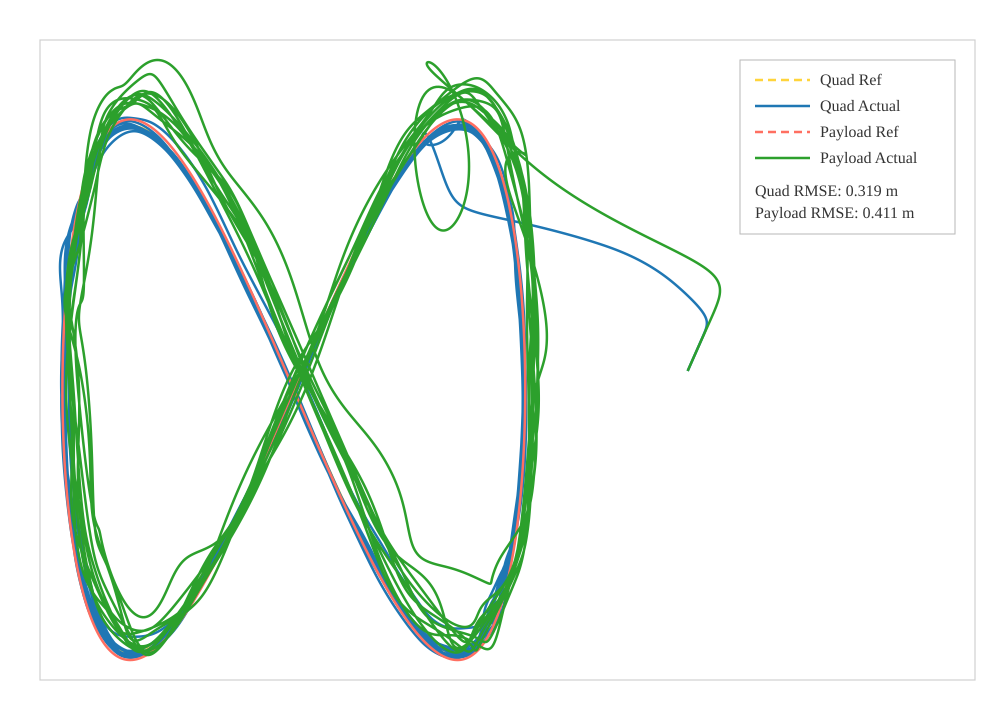

Data behind this chart, as committed beside it:
quad_ref_x, quad_ref_y, quad_actual_x, quad_actual_y, payload_ref_x, payload_ref_y, payload_actual_x, payload_actual_y
0, 0, 5.106, 0.1039, 0, 0, 5.106, 0.1039
0.008996, 0.008829, 5.143, 0.1401, 0.009051, 0.009051, 5.143, 0.1401
0.01791, 0.01757, 5.167, 0.1627, 0.01802, 0.01802, 5.167, 0.1627
0.02678, 0.02628, 5.183, 0.1786, 0.02694, 0.02694, 5.183, 0.1786
0.03584, 0.03517, 5.192, 0.1868, 0.03606, 0.03606, 5.192, 0.1868
0.04476, 0.04393, 5.2, 0.1952, 0.04504, 0.04503, 5.2, 0.1952
0.05372, 0.05271, 5.225, 0.2184, 0.05405, 0.05404, 5.225, 0.2184
0.06264, 0.06147, 5.234, 0.2273, 0.06303, 0.06302, 5.234, 0.2273
0.0716, 0.07025, 5.243, 0.2362, 0.07204, 0.07202, 5.243, 0.2363
0.08062, 0.0791, 5.252, 0.2451, 0.08112, 0.08109, 5.253, 0.2455
0.08964, 0.08793, 5.261, 0.2541, 0.09019, 0.09015, 5.263, 0.2548
0.09857, 0.09668, 5.271, 0.2631, 0.09917, 0.09912, 5.272, 0.2643
0.1075, 0.1054, 5.28, 0.2721, 0.1082, 0.1081, 5.282, 0.2739
0.1165, 0.1142, 5.289, 0.2811, 0.1172, 0.1171, 5.293, 0.2836
0.1254, 0.123, 5.298, 0.29, 0.1262, 0.1261, 5.303, 0.2935
0.1343, 0.1317, 5.307, 0.2988, 0.1351, 0.135, 5.314, 0.3035
0.1433, 0.1405, 5.315, 0.3074, 0.1442, 0.144, 5.324, 0.3137
0.1523, 0.1493, 5.324, 0.3158, 0.1532, 0.153, 5.335, 0.3239
0.1615, 0.1583, 5.331, 0.3241, 0.1625, 0.1623, 5.346, 0.3343
0.1703, 0.1669, 5.338, 0.3321, 0.1713, 0.1711, 5.357, 0.3449
0.1792, 0.1756, 5.344, 0.34, 0.1803, 0.18, 5.368, 0.3555
0.1881, 0.1842, 5.349, 0.3477, 0.1893, 0.1889, 5.38, 0.3662
0.1972, 0.1931, 5.352, 0.3553, 0.1984, 0.198, 5.391, 0.377
0.206, 0.2017, 5.355, 0.3629, 0.2073, 0.2068, 5.402, 0.3878
0.215, 0.2105, 5.355, 0.3704, 0.2163, 0.2158, 5.414, 0.3987
0.2239, 0.2192, 5.354, 0.378, 0.2253, 0.2247, 5.425, 0.4096
0.2329, 0.2279, 5.351, 0.3857, 0.2344, 0.2337, 5.436, 0.4205
0.2422, 0.2369, 5.345, 0.3937, 0.2437, 0.2429, 5.447, 0.4315
0.2507, 0.2451, 5.338, 0.4018, 0.2522, 0.2513, 5.458, 0.4424
0.2597, 0.2539, 5.329, 0.4104, 0.2613, 0.2603, 5.468, 0.4533
0.2685, 0.2624, 5.317, 0.4192, 0.2701, 0.269, 5.478, 0.4641
0.2777, 0.2714, 5.303, 0.4285, 0.2794, 0.2782, 5.487, 0.4749
0.2863, 0.2797, 5.287, 0.4382, 0.288, 0.2867, 5.496, 0.4856
0.2953, 0.2884, 5.268, 0.4484, 0.2971, 0.2956, 5.504, 0.4962
0.3041, 0.2969, 5.247, 0.4591, 0.3059, 0.3043, 5.511, 0.5068
0.313, 0.3055, 5.224, 0.4703, 0.3149, 0.3132, 5.517, 0.5172
0.322, 0.3142, 5.199, 0.482, 0.324, 0.3221, 5.521, 0.5276
0.3309, 0.3227, 5.172, 0.4941, 0.3329, 0.3309, 5.524, 0.5378
0.3397, 0.3313, 5.143, 0.5066, 0.3418, 0.3396, 5.525, 0.548
0.3485, 0.3397, 5.112, 0.5194, 0.3506, 0.3482, 5.525, 0.5581
0.3575, 0.3483, 5.08, 0.5325, 0.3597, 0.3571, 5.522, 0.5681
0.3665, 0.3569, 5.047, 0.5459, 0.3687, 0.3659, 5.518, 0.5781
0.3755, 0.3656, 5.012, 0.5594, 0.3778, 0.3748, 5.511, 0.5881
0.3841, 0.3739, 4.976, 0.5729, 0.3865, 0.3833, 5.501, 0.5981
0.393, 0.3823, 4.939, 0.5866, 0.3954, 0.392, 5.489, 0.6082
0.402, 0.391, 4.901, 0.6001, 0.4045, 0.4008, 5.473, 0.6183
0.4107, 0.3993, 4.861, 0.6135, 0.4133, 0.4093, 5.455, 0.6285
0.4196, 0.4077, 4.821, 0.6267, 0.4222, 0.418, 5.433, 0.6388
0.4288, 0.4165, 4.78, 0.6396, 0.4314, 0.4269, 5.408, 0.6492
0.4374, 0.4247, 4.737, 0.6523, 0.4401, 0.4354, 5.379, 0.6597
0.4462, 0.433, 4.694, 0.6646, 0.4489, 0.4439, 5.346, 0.6704
0.455, 0.4413, 4.65, 0.6766, 0.4578, 0.4525, 5.31, 0.6813
0.4639, 0.4497, 4.606, 0.6882, 0.4667, 0.4611, 5.271, 0.6924
0.4729, 0.4583, 4.56, 0.6995, 0.4759, 0.4698, 5.228, 0.7037
0.4815, 0.4663, 4.514, 0.7104, 0.4844, 0.4781, 5.182, 0.7152
0.4904, 0.4747, 4.468, 0.7209, 0.4934, 0.4867, 5.134, 0.7268
0.4993, 0.4831, 4.42, 0.7311, 0.5024, 0.4953, 5.083, 0.7387
0.5081, 0.4914, 4.373, 0.7408, 0.5113, 0.5038, 5.029, 0.7507
0.5171, 0.4999, 4.325, 0.7502, 0.5203, 0.5125, 4.974, 0.763
0.5256, 0.5078, 4.276, 0.7592, 0.5289, 0.5206, 4.917, 0.7754
... 18,720 more rows
